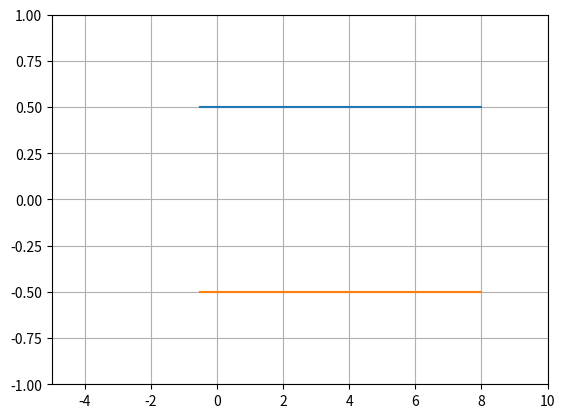

Source code (Python): (Note: this script raises an exception after producing the figure.)
import numpy as np
from numpy import absolute as nabs
from scipy.integrate import odeint
import matplotlib.pyplot as plt
from matplotlib.animation import FuncAnimation


def collision(x1, vx1, x2, vx2, x3, vx3, radius, mass1, mass2, mass3):
    """Аргументы функции:
    x1, vx1 - координата и скорость 1-ой частицы
    x2, vx2 - координата и скорость 2-ой частицы
    radius, mass1, mass2 - радиус частиц и их массы
    """

    # Расчет расстояния между центрами частиц
    r12 = np.sqrt((x1 - x2 - x3) ** 2)

    # Проверка условия на столкновение: расстояние
    # должно быть меньше 2-х радиусов
    if r12 <= 2 * radius:
        # Пересчет  скорости первой частицы
        VX1 = vx1 * (mass1 - mass2) / (mass1 + mass2) \
              + 2 * mass2 * vx2 / (mass1 + mass2)

        # Пересчет скорости второй частицы
        VX2 = vx2 * (mass2 - mass1) / (mass1 + mass2) \
              + 2 * mass1 * vx1 / (mass1 + mass2)
        
        VX3 = vx3 + (2 * mass2 * (vx2 - vx3)) / (mass2 + mass3)

    else:
        # Eсли условие столкновнеия не выполнено,
        # то скорости частиц не пересчитываются
        VX1, VX2, VX3 = vx1, vx2, vx3

    return VX1, VX2,VX3


def move_func(s, t):
    x1, v_x1, x2, v_x2, x3, v_x3= s

    dx1dt = v_x1
    dv_x1dt = 0

    dx2dt = v_x2
    dv_x2dt = 0

    dx3dt = v_x3
    dv_x3dt = 0

    return dx1dt, dv_x1dt, dx2dt, dv_x2dt, dx3dt, dv_x3dt


def calc(mass1, mass2, mass3, radius, x10, x20, v10, v20, x30, v30, T, N):
    # Массивы для записи итоговых координат объектов
    x1 = [x10]
    x2 = [x20]
    x3 = [x30]

    tau = np.linspace(0, T, N)

    # Цикл для расчета столкновений
    for k in range(N - 1):
        t = [tau[k], tau[k + 1]]
        s0 = x10, v10, x20, v20, x30, v30

        sol = odeint(move_func, s0, t)

        x10 = sol[1, 0]
        x20 = sol[1, 2]
        x30 = sol[1, 4]
        x1.append(x10)
        x2.append(x20)
        x3.append(x30)

        v10 = sol[1, 1]
        v20 = sol[1, 3]
        v30 = sol[1, 5]
        res = collision(x10, v10, x20, v20, x30, v30, radius, mass1, mass2, mass3)
        v10 = res[0]
        v20 = res[1]
        v30 = res[2]

    return x1, x2, x3


def animate(i):
    ball_1.set_data((x1[i], 0))
    ball_2.set_data((x2[i], 0))
    ball_3.set_data((x3[i], 0))


if __name__ == '__main__':

    # Парамаетры и условия тестового примера
    mass1 = 3
    mass2 = 1
    mass3 = 1
    radius = 0.5

    x10 = 0
    x20 = 3
    x30 = 5
    y30 = 0.25
    v10 = 0.5
    v20 = 0
    v30 = 0

    # Разбиение общего времени моделирования на интервалы
    T = 5
    N = 250

    x1, x2, x3 = calc(mass1, mass2, mass3, radius, x10, x20, x30, v10, v20, v30, T, N)

    fig, ax = plt.subplots()

    ball_1, = plt.plot([], [], 'o', color='r', ms=25)
    ball_2, = plt.plot([], [], 'o', color='g', ms=25)
    ball_3, = plt.plot([], [], 'o', color='y', ms=25)
    ax.set_xlim(-5, 10)
    ax.set_ylim(-1, 1)

    ani = FuncAnimation(fig, animate, frames=N, interval=30)
    plt.plot([-0.5, 8], [0.5, 0.5])
    plt.plot([-0.5, 8], [-0.5, -0.5])
    plt.grid()
    ani.save('collision.gif')